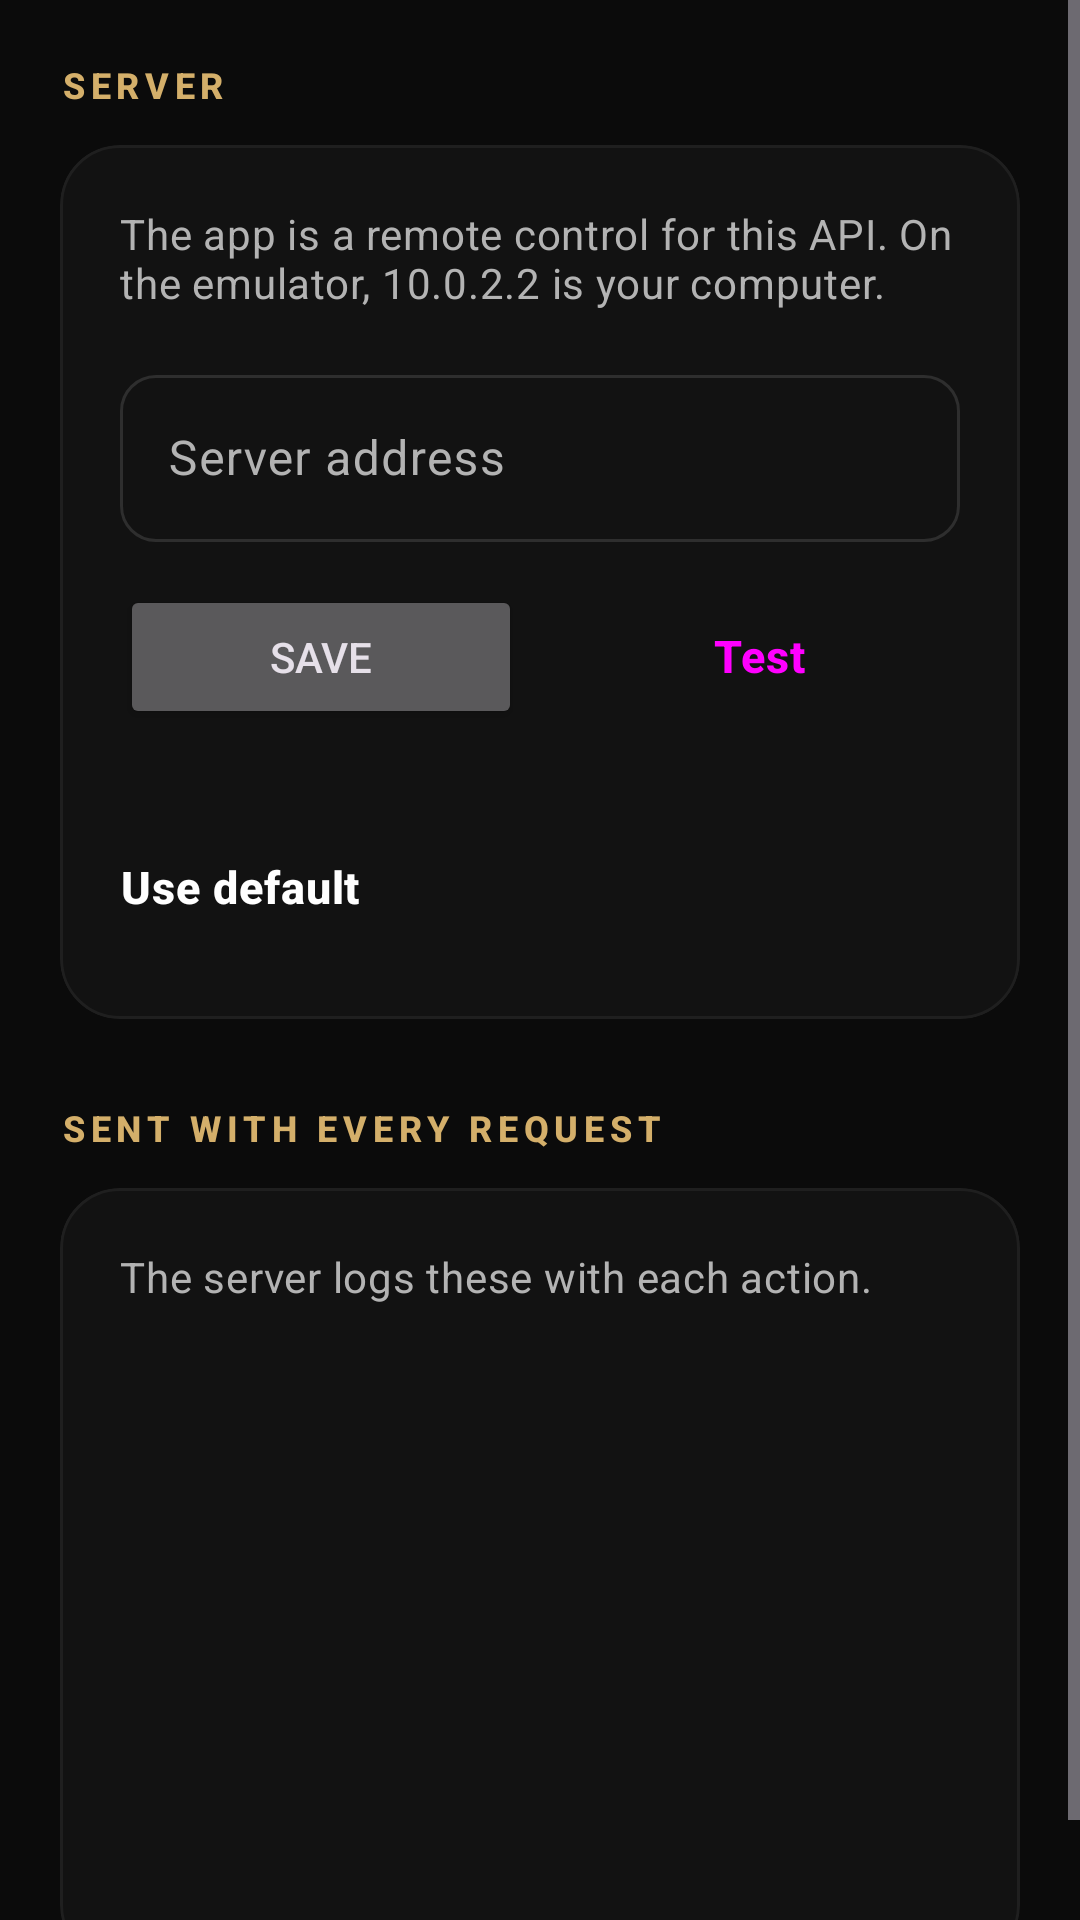

Layout XML and referenced resources for this Android screen:
<!-- AndroidManifest.xml: application theme Theme.MusicRoom -->
<!-- res/layout/fragment_settings.xml -->
<?xml version="1.0" encoding="utf-8"?>
<ScrollView xmlns:android="http://schemas.android.com/apk/res/android"
    android:layout_width="match_parent"
    android:layout_height="match_parent">

    <LinearLayout
        android:layout_width="match_parent"
        android:layout_height="wrap_content"
        android:orientation="vertical"
        android:padding="@dimen/screen_margin">

        
        <TextView
            android:layout_width="wrap_content"
            android:layout_height="wrap_content"
            android:text="@string/settings_server_title"
            android:textAppearance="@style/TextAppearance.MusicRoom.Label" />

        <com.google.android.material.card.MaterialCardView
            style="@style/Widget.MusicRoom.Card"
            android:layout_width="match_parent"
            android:layout_height="wrap_content"
            android:layout_marginTop="@dimen/space_m">

            <LinearLayout
                android:layout_width="match_parent"
                android:layout_height="wrap_content"
                android:orientation="vertical"
                android:padding="@dimen/card_padding">

                <TextView
                    android:layout_width="match_parent"
                    android:layout_height="wrap_content"
                    android:layout_marginBottom="@dimen/space_l"
                    android:text="@string/settings_server_hint"
                    android:textAppearance="?attr/textAppearanceBodyMedium"
                    android:textColor="?attr/colorOnSurfaceVariant" />

                <com.google.android.material.textfield.TextInputLayout
                    android:id="@+id/url_layout"
                    android:layout_width="match_parent"
                    android:layout_height="wrap_content"
                    android:hint="@string/field_api_url">

                    <com.google.android.material.textfield.TextInputEditText
                        android:id="@+id/url_input"
                        android:layout_width="match_parent"
                        android:layout_height="wrap_content"
                        android:imeOptions="actionDone"
                        android:inputType="textUri" />
                </com.google.android.material.textfield.TextInputLayout>

                <LinearLayout
                    android:layout_width="match_parent"
                    android:layout_height="wrap_content"
                    android:layout_marginTop="@dimen/space_m"
                    android:orientation="horizontal">

                    <Button
                        android:id="@+id/save_button"
                        android:layout_width="0dp"
                        android:layout_height="wrap_content"
                        android:layout_marginEnd="6dp"
                        android:layout_weight="1"
                        android:text="@string/save" />

                    <Button
                        android:id="@+id/test_button"
                        style="@style/Widget.MusicRoom.Button.Tonal"
                        android:layout_width="0dp"
                        android:layout_height="wrap_content"
                        android:layout_marginStart="6dp"
                        android:layout_weight="1"
                        android:text="@string/settings_test" />
                </LinearLayout>

                <com.google.android.material.progressindicator.LinearProgressIndicator
                    android:id="@+id/progress"
                    android:layout_width="match_parent"
                    android:layout_height="wrap_content"
                    android:layout_marginTop="@dimen/space_xs"
                    android:indeterminate="true"
                    android:visibility="invisible" />

                <TextView
                    android:id="@+id/test_result"
                    android:layout_width="match_parent"
                    android:layout_height="wrap_content"
                    android:textAppearance="?attr/textAppearanceBodyMedium" />

                <Button
                    android:id="@+id/reset_button"
                    style="@style/Widget.MusicRoom.Button.Text"
                    android:layout_width="wrap_content"
                    android:layout_height="wrap_content"
                    android:layout_marginStart="-12dp"
                    android:text="@string/settings_reset" />
            </LinearLayout>
        </com.google.android.material.card.MaterialCardView>

        
        <TextView
            android:layout_width="wrap_content"
            android:layout_height="wrap_content"
            android:layout_marginTop="@dimen/section_gap"
            android:text="@string/settings_client_title"
            android:textAppearance="@style/TextAppearance.MusicRoom.Label" />

        <com.google.android.material.card.MaterialCardView
            style="@style/Widget.MusicRoom.Card"
            android:layout_width="match_parent"
            android:layout_height="wrap_content"
            android:layout_marginTop="@dimen/space_m">

            <LinearLayout
                android:layout_width="match_parent"
                android:layout_height="wrap_content"
                android:orientation="vertical"
                android:padding="@dimen/card_padding">

                <TextView
                    android:layout_width="wrap_content"
                    android:layout_height="wrap_content"
                    android:text="@string/settings_client_hint"
                    android:textAppearance="?attr/textAppearanceBodyMedium"
                    android:textColor="?attr/colorOnSurfaceVariant" />

                <include
                    android:id="@+id/field_platform"
                    layout="@layout/item_profile_field" />

                <include
                    android:id="@+id/field_device"
                    layout="@layout/item_profile_field" />

                <include
                    android:id="@+id/field_app_version"
                    layout="@layout/item_profile_field" />

                <include
                    android:id="@+id/field_device_id"
                    layout="@layout/item_profile_field" />
            </LinearLayout>
        </com.google.android.material.card.MaterialCardView>
    </LinearLayout>
</ScrollView>
<!-- res/layout/item_profile_field.xml (included above) -->
<?xml version="1.0" encoding="utf-8"?>
<LinearLayout xmlns:android="http://schemas.android.com/apk/res/android"
    android:layout_width="match_parent"
    android:layout_height="wrap_content"
    android:orientation="vertical"
    android:paddingTop="12dp">

    <TextView
        android:id="@+id/label"
        android:layout_width="match_parent"
        android:layout_height="wrap_content"
        android:textAppearance="?attr/textAppearanceBodySmall"
        android:textColor="?attr/colorOnSurfaceVariant" />

    <TextView
        android:id="@+id/value"
        android:layout_width="match_parent"
        android:layout_height="wrap_content"
        android:textAppearance="?attr/textAppearanceBodyLarge"
        android:textIsSelectable="true" />
</LinearLayout>
<!-- resources referenced by this layout -->
<resources>
  <dimen name="card_padding">20dp</dimen>
  <dimen name="screen_margin">20dp</dimen>
  <dimen name="section_gap">28dp</dimen>
  <dimen name="space_l">16dp</dimen>
  <dimen name="space_m">12dp</dimen>
  <dimen name="space_xs">4dp</dimen>
  <string name="field_api_url">Server address</string>
  <string name="save">Save</string>
  <string name="settings_client_hint">The server logs these with each action.</string>
  <string name="settings_client_title">Sent with every request</string>
  <string name="settings_reset">Use default</string>
  <string name="settings_server_hint">The app is a remote control for this API. On the emulator, 10.0.2.2 is your computer.</string>
  <string name="settings_server_title">Server</string>
  <string name="settings_test">Test</string>
  <style name="Widget.MusicRoom.Button.Text" parent="Widget.Material3.Button.TextButton">
          <item name="android:stateListAnimator">@animator/press_scale</item>
          <item name="android:textAppearance">@style/TextAppearance.MusicRoom.Button</item>
          <item name="android:textColor">@color/button_text_plain</item>
      </style>
  <style name="Widget.MusicRoom.Card" parent="Widget.Material3.CardView.Filled">
          <item name="cardBackgroundColor">@color/surface_low</item>
          <item name="cardCornerRadius">20dp</item>
          <item name="strokeColor">@color/hairline</item>
          <item name="strokeWidth">1dp</item>
      </style>
  <color name="surface_low">#121212</color>
  <color name="hairline">#1F1F1F</color>
  <color name="green">#1ED760</color>
  <color name="on_green">#000000</color>
  <color name="green_container">#0E3B21</color>
  <color name="on_green_container">#B4F5CB</color>
  <color name="gold">#D4AF6A</color>
  <color name="on_gold">#1A1408</color>
  <color name="gold_container">#2A2214</color>
  <color name="gold_light">#EED9A8</color>
  <color name="surface">#0B0B0B</color>
  <color name="on_surface">#FFFFFF</color>
  <color name="surface_variant">#2A2A2A</color>
  <color name="on_surface_variant">#B3B3B3</color>
  <color name="surface_lowest">#050505</color>
  <color name="surface_container">#161616</color>
  <color name="surface_high">#1E1E1E</color>
  <color name="surface_highest">#262626</color>
  <color name="inverse_surface">#2A2A2A</color>
  <color name="outline">#727272</color>
  <color name="outline_variant">#2E2E2E</color>
  <color name="error">#F3727F</color>
  <color name="on_error">#000000</color>
  <style name="TextAppearance.MusicRoom.Title" parent="TextAppearance.Material3.TitleLarge">
          <item name="android:fontFamily">sans-serif</item>
          <item name="android:textStyle">bold</item>
          <item name="android:textFontWeight">900</item>
          <item name="android:textSize">22sp</item>
      </style>
  <style name="TextAppearance.MusicRoom.ItemTitle" parent="TextAppearance.Material3.TitleMedium">
          <item name="android:fontFamily">sans-serif-medium</item>
          <item name="android:textStyle">bold</item>
          <item name="android:textSize">16sp</item>
      </style>
  <style name="Widget.MusicRoom.Toolbar" parent="Widget.Material3.Toolbar">
          <item name="titleTextAppearance">@style/TextAppearance.MusicRoom.PageTitle</item>
          <item name="contentInsetStart">@dimen/screen_margin</item>
          <item name="titleMarginStart">0dp</item>
      </style>
  <color name="field">#121212</color>
  <color name="black">#000000</color>
  <style name="TextAppearance.MusicRoom.NavLabel" parent="TextAppearance.Material3.LabelMedium">
          <item name="android:fontFamily">sans-serif-medium</item>
          <item name="android:textSize">11sp</item>
      </style>
  <style name="Widget.MusicRoom.BottomNavigation.Indicator" parent="Widget.Material3.BottomNavigationView.ActiveIndicator">
          <item name="android:color">@android:color/transparent</item>
      </style>
</resources>
